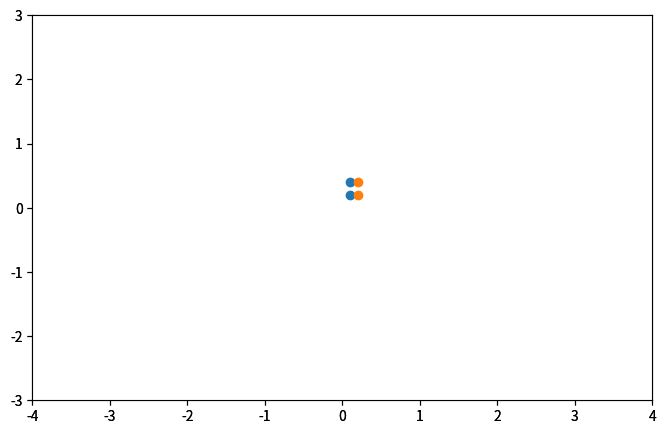

Python code for this plot:
b = []

from matplotlib.pyplot import figure, show
from matplotlib.patches import Ellipse
import numpy as np

if 1:
    fig = figure(1,figsize=(8,5))
    fig.clf()
    
   # bx = fig.add_subplot(111, autoscale_on=False, xlim=(-3,3), ylim=(-2,2))
   # bx.plot([3, 3, -3, -3],[-3,3,-3,3])

    ax = fig.add_subplot(111, autoscale_on=False, xlim=(-4,4), ylim=(-3,3))
    ax.plot([3, 3, -3, -3,3],[-2,2,2,-2,-2], 'r')

    els = [[-1,2],[3,0],[-1,-2]]
    r = 0.25
    for el in els:
      e = Ellipse((el[0], el[1]), r, r)
      e.set_color('g')
      r *= 1.5
      ax.add_patch(e)
    # TODO implement the radius properly
    
    bx = fig.add_subplot(111, autoscale_on=False, xlim=(-4,4), ylim=(-3,3))
    bx.scatter([.1,.1],[.2,.4])
    bx.scatter([.2,.2],[.2,.4])
    
    """
    ax.annotate('$->$', xy=(2., -1),  xycoords='data',
                xytext=(-150, -140), textcoords='offset points',
                bbox=dict(boxstyle="round", fc="0.8"),
                arrowprops=dict(arrowstyle="->",
                                patchB=el,
                                connectionstyle="angle,angleA=90,angleB=0,rad=10"),
                )

    ax.annotate('fancy', xy=(2., -1),  xycoords='data',
                xytext=(-100, 60), textcoords='offset points',
                size=20,
                #bbox=dict(boxstyle="round", fc="0.8"),
                arrowprops=dict(arrowstyle="fancy",
                                fc="0.6", ec="none",
                                patchB=el,
                                connectionstyle="angle3,angleA=0,angleB=-90"),
                )

    ax.annotate('simple', xy=(2., -1),  xycoords='data',
                xytext=(100, 60), textcoords='offset points',
                size=20,
                #bbox=dict(boxstyle="round", fc="0.8"),
                arrowprops=dict(arrowstyle="simple",
                                fc="0.6", ec="none",
                                patchB=el,
                                connectionstyle="arc3,rad=0.3"),
                )

    ax.annotate('wedge', xy=(2., -1),  xycoords='data',
                xytext=(-100, -100), textcoords='offset points',
                size=20,
                #bbox=dict(boxstyle="round", fc="0.8"),
                arrowprops=dict(arrowstyle="wedge,tail_width=0.7",
                                fc="0.6", ec="none",
                                patchB=el,
                                connectionstyle="arc3,rad=-0.3"),
                )


    ann = ax.annotate('wedge', xy=(2., -1),  xycoords='data',
                xytext=(0, -45), textcoords='offset points',
                size=20,
                bbox=dict(boxstyle="round", fc=(1.0, 0.7, 0.7), ec=(1., .5, .5)),
                arrowprops=dict(arrowstyle="wedge,tail_width=1.",
                                fc=(1.0, 0.7, 0.7), ec=(1., .5, .5),
                                patchA=None,
                                patchB=el,
                                relpos=(0.2, 0.8),
                                connectionstyle="arc3,rad=-0.1"),
                )

    ann = ax.annotate('wedge', xy=(2., -1),  xycoords='data',
                xytext=(35, 0), textcoords='offset points',
                size=20, va="center",
                bbox=dict(boxstyle="round", fc=(1.0, 0.7, 0.7), ec="none"),
                arrowprops=dict(arrowstyle="wedge,tail_width=1.",
                                fc=(1.0, 0.7, 0.7), ec="none",
                                patchA=None,
                                patchB=el,
                                relpos=(0.2, 0.5),
                                )
                )
    """
  
show()
